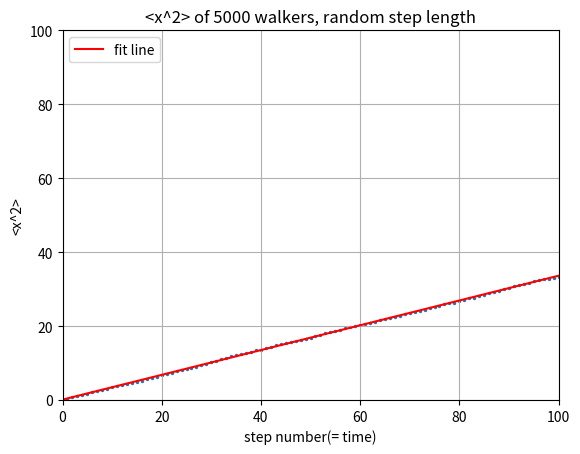

The matplotlib source for this figure:
from __future__ import division
import numpy as np
import matplotlib.pyplot as plt

steps = np.linspace(0, 100, 101)
x2_ave = np.zeros(101)
x_y0 = np.zeros(101)
x_now = np.zeros(5000)
x2_now = np.zeros(5000)

for i in range(100):
    for j in range(5000):
        length = 2*np.random.rand() - 1
        x_now[j] = x_now[j] + length
        x2_now[j] = x_now[j]**2
    average2 = sum(x2_now)/5000
    x2_ave[i+1] = average2
    
para = np.polyfit(steps, x2_ave,1)
poly = np.poly1d(para)
y_fit = poly(steps)

plt.scatter(steps, x2_ave,s=2)
plt.plot(steps, y_fit, 'r', label = 'fit line')
plt.legend(loc='upper left')

plt.xlim(0,100)
plt.ylim(0,100)
plt.grid(True)
plt.xlabel('step number(= time)')
plt.ylabel('<x^2>')
plt.title('<x^2> of 5000 walkers, random step length')

plt.show()


        
    
    



